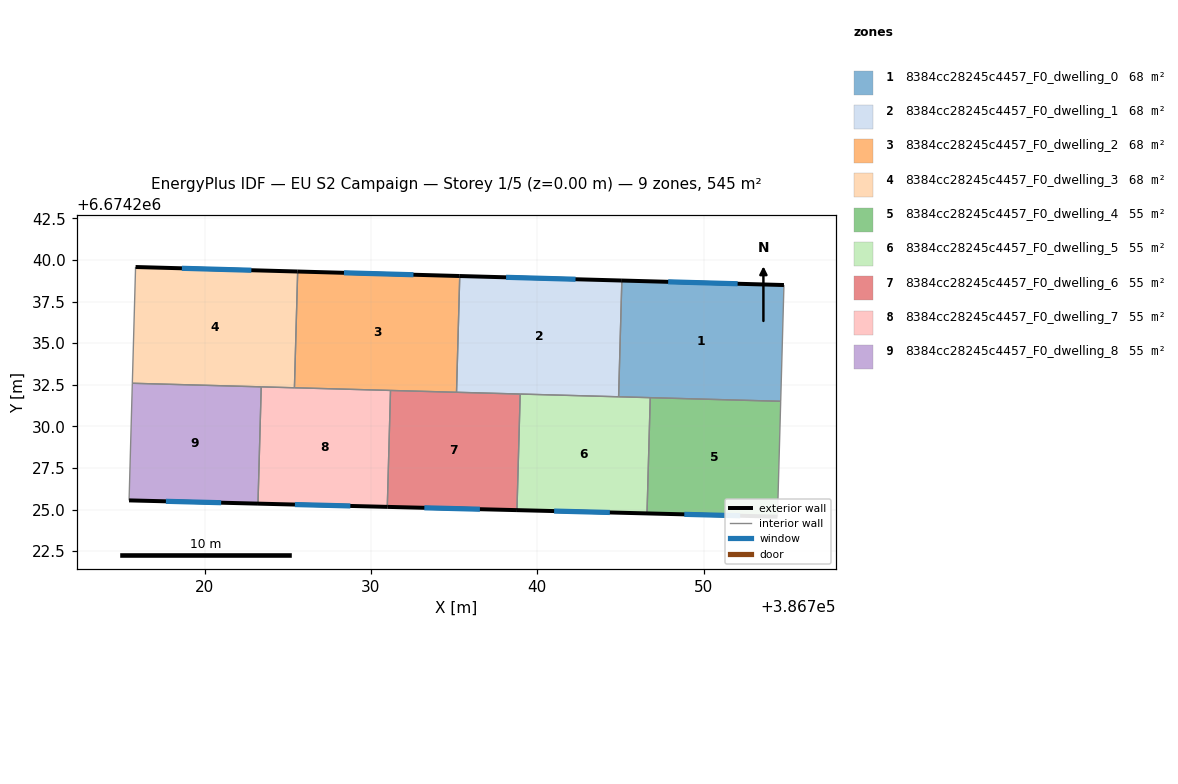
=== STOREY PLAN SPEC (per zone: floor XY polygon, exterior-wall plan segments, windows/doors) ===
zone 1: 8384cc28245c4457_F0_dwelling_0  (68.1 m²)
  floor: (386754.83, 6674238.50) (386754.63, 6674231.51) (386744.89, 6674231.78) (386745.08, 6674238.77)
  exterior wall: (386754.83, 6674238.50) – (386745.08, 6674238.77)  [9.7 m]
    window: (386752.04, 6674238.57) – (386747.87, 6674238.69)  [5.4 m²]
  interior walls: 4
zone 2: 8384cc28245c4457_F0_dwelling_1  (68.1 m²)
  floor: (386745.08, 6674238.77) (386744.89, 6674231.78) (386735.15, 6674232.05) (386735.34, 6674239.04)
  exterior wall: (386745.08, 6674238.77) – (386735.34, 6674239.04)  [9.7 m]
    window: (386742.30, 6674238.84) – (386738.12, 6674238.96)  [5.4 m²]
  interior walls: 4
zone 3: 8384cc28245c4457_F0_dwelling_2  (68.1 m²)
  floor: (386735.34, 6674239.04) (386735.15, 6674232.05) (386725.40, 6674232.32) (386725.60, 6674239.31)
  exterior wall: (386735.34, 6674239.04) – (386725.60, 6674239.31)  [9.7 m]
    window: (386732.56, 6674239.12) – (386728.38, 6674239.23)  [5.4 m²]
  interior walls: 4
zone 4: 8384cc28245c4457_F0_dwelling_3  (68.1 m²)
  floor: (386725.60, 6674239.31) (386725.40, 6674232.32) (386715.66, 6674232.59) (386715.85, 6674239.58)
  exterior wall: (386725.60, 6674239.31) – (386715.85, 6674239.58)  [9.7 m]
    window: (386722.81, 6674239.39) – (386718.64, 6674239.50)  [5.4 m²]
  interior walls: 4
zone 5: 8384cc28245c4457_F0_dwelling_4  (54.5 m²)
  floor: (386754.63, 6674231.51) (386754.44, 6674224.57) (386746.60, 6674224.77) (386746.79, 6674231.73)
  exterior wall: (386746.60, 6674224.77) – (386754.44, 6674224.57)  [7.8 m]
    window: (386748.84, 6674224.71) – (386752.20, 6674224.63)  [4.3 m²]
  interior walls: 3
zone 6: 8384cc28245c4457_F0_dwelling_5  (54.5 m²)
  floor: (386746.79, 6674231.73) (386746.60, 6674224.77) (386738.78, 6674224.96) (386738.97, 6674231.94)
  exterior wall: (386738.78, 6674224.96) – (386746.60, 6674224.77)  [7.8 m]
    window: (386741.01, 6674224.91) – (386744.36, 6674224.82)  [4.3 m²]
  interior walls: 4
zone 7: 8384cc28245c4457_F0_dwelling_6  (54.5 m²)
  floor: (386738.97, 6674231.94) (386738.78, 6674224.96) (386730.98, 6674225.16) (386731.18, 6674232.16)
  exterior wall: (386730.98, 6674225.16) – (386738.78, 6674224.96)  [7.8 m]
    window: (386733.21, 6674225.11) – (386736.55, 6674225.02)  [4.3 m²]
  interior walls: 4
zone 8: 8384cc28245c4457_F0_dwelling_7  (54.5 m²)
  floor: (386731.18, 6674232.16) (386730.98, 6674225.16) (386723.21, 6674225.36) (386723.41, 6674232.38)
  exterior wall: (386723.21, 6674225.36) – (386730.98, 6674225.16)  [7.8 m]
    window: (386725.43, 6674225.30) – (386728.76, 6674225.22)  [4.3 m²]
  interior walls: 4
zone 9: 8384cc28245c4457_F0_dwelling_8  (54.5 m²)
  floor: (386723.41, 6674232.38) (386723.21, 6674225.36) (386715.46, 6674225.55) (386715.66, 6674232.59)
  exterior wall: (386715.46, 6674225.55) – (386723.21, 6674225.36)  [7.8 m]
    window: (386717.68, 6674225.50) – (386721.00, 6674225.41)  [4.3 m²]
  interior walls: 3

=== DERIVED (storey summary) ===
Building: EU S2 Campaign
Storey: 1 of 5  (floor level z = 0.00 m)
Storey gross floor area: 545.2 m²
Zones on this storey: 9
  - 8384cc28245c4457_F0_dwelling_0: floor 68.1 m²; exterior wall 9.7 m (29.2 m²); 1 window(s) 5.4 m²; WWR 18.4%
  - 8384cc28245c4457_F0_dwelling_1: floor 68.1 m²; exterior wall 9.7 m (29.2 m²); 1 window(s) 5.4 m²; WWR 18.4%
  - 8384cc28245c4457_F0_dwelling_2: floor 68.1 m²; exterior wall 9.7 m (29.2 m²); 1 window(s) 5.4 m²; WWR 18.4%
  - 8384cc28245c4457_F0_dwelling_3: floor 68.1 m²; exterior wall 9.7 m (29.2 m²); 1 window(s) 5.4 m²; WWR 18.4%
  - 8384cc28245c4457_F0_dwelling_4: floor 54.5 m²; exterior wall 7.8 m (23.5 m²); 1 window(s) 4.3 m²; WWR 18.4%
  - 8384cc28245c4457_F0_dwelling_5: floor 54.5 m²; exterior wall 7.8 m (23.5 m²); 1 window(s) 4.3 m²; WWR 18.4%
  - 8384cc28245c4457_F0_dwelling_6: floor 54.5 m²; exterior wall 7.8 m (23.4 m²); 1 window(s) 4.3 m²; WWR 18.4%
  - 8384cc28245c4457_F0_dwelling_7: floor 54.5 m²; exterior wall 7.8 m (23.3 m²); 1 window(s) 4.3 m²; WWR 18.4%
  - 8384cc28245c4457_F0_dwelling_8: floor 54.5 m²; exterior wall 7.8 m (23.3 m²); 1 window(s) 4.3 m²; WWR 18.4%
Zone adjacency (shared interzone walls):
  - 8384cc28245c4457_F0_dwelling_0 ↔ 8384cc28245c4457_F0_dwelling_1
  - 8384cc28245c4457_F0_dwelling_0 ↔ 8384cc28245c4457_F0_dwelling_4
  - 8384cc28245c4457_F0_dwelling_0 ↔ 8384cc28245c4457_F0_dwelling_5
  - 8384cc28245c4457_F0_dwelling_1 ↔ 8384cc28245c4457_F0_dwelling_2
  - 8384cc28245c4457_F0_dwelling_1 ↔ 8384cc28245c4457_F0_dwelling_5
  - 8384cc28245c4457_F0_dwelling_1 ↔ 8384cc28245c4457_F0_dwelling_6
  - 8384cc28245c4457_F0_dwelling_2 ↔ 8384cc28245c4457_F0_dwelling_3
  - 8384cc28245c4457_F0_dwelling_2 ↔ 8384cc28245c4457_F0_dwelling_6
  - 8384cc28245c4457_F0_dwelling_2 ↔ 8384cc28245c4457_F0_dwelling_7
  - 8384cc28245c4457_F0_dwelling_3 ↔ 8384cc28245c4457_F0_dwelling_7
  - 8384cc28245c4457_F0_dwelling_3 ↔ 8384cc28245c4457_F0_dwelling_8
  - 8384cc28245c4457_F0_dwelling_4 ↔ 8384cc28245c4457_F0_dwelling_5
  - 8384cc28245c4457_F0_dwelling_5 ↔ 8384cc28245c4457_F0_dwelling_6
  - 8384cc28245c4457_F0_dwelling_6 ↔ 8384cc28245c4457_F0_dwelling_7
  - 8384cc28245c4457_F0_dwelling_7 ↔ 8384cc28245c4457_F0_dwelling_8